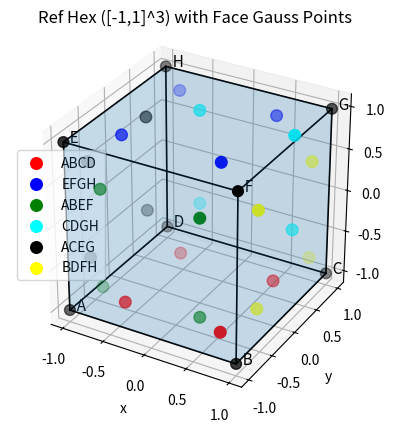
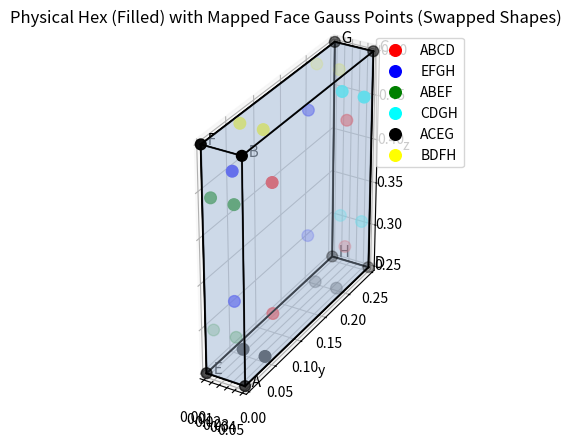

Reproduce these figures in Python, in order.
import numpy as np
import matplotlib.pyplot as plt
from mpl_toolkits.mplot3d.art3d import Poly3DCollection


# ============================================================
# 1D Gauss points (2-point Gauss-Legendre)
# ============================================================
eta1D = np.array([-0.57735, 0.57735])
n1D = len(eta1D)


# ============================================================
# Generate Gauss points on ref-hex faces (ref coords in [-1,1]^3)
# Face naming follows your convention:
#   ABCD : xi3 = -1
#   EFGH : xi3 = +1
#   ABEF : xi2 = -1
#   CDGH : xi2 = +1
#   ACEG : xi1 = -1
#   BDFH : xi1 = +1
# ============================================================
faces_ref = {
    "ABCD": [],
    "EFGH": [],
    "ABEF": [],
    "CDGH": [],
    "ACEG": [],
    "BDFH": []
}

for j in range(n1D):
    for i in range(n1D):
        xi1 = eta1D[i]
        xi2 = eta1D[j]

        faces_ref["ABCD"].append([xi1, xi2, -1.0])
        faces_ref["EFGH"].append([xi1, xi2,  1.0])
        faces_ref["ABEF"].append([xi1, -1.0, xi2])
        faces_ref["CDGH"].append([xi1,  1.0, xi2])
        faces_ref["ACEG"].append([-1.0, xi1, xi2])
        faces_ref["BDFH"].append([ 1.0, xi1, xi2])

for k in faces_ref:
    faces_ref[k] = np.array(faces_ref[k], dtype=float)


# ============================================================
# Ref hex vertices (standard) in order [A,B,C,D,E,F,G,H]
# ============================================================
Vref = np.array([
    [-1.0, -1.0, -1.0],  # A (0)
    [ 1.0, -1.0, -1.0],  # B (1)
    [ 1.0,  1.0, -1.0],  # C (2)
    [-1.0,  1.0, -1.0],  # D (3)
    [-1.0, -1.0,  1.0],  # E (4)
    [ 1.0, -1.0,  1.0],  # F (5)
    [ 1.0,  1.0,  1.0],  # G (6)
    [-1.0,  1.0,  1.0],  # H (7)
], dtype=float)

vNames = ["A", "B", "C", "D", "E", "F", "G", "H"]


# ============================================================
# Physical hex vertices (your data) in the SAME order [A..H]
# ((0.05 0 0.25) (0.05 0 0.5) (0.05 0.25 0.5) (0.05 0.25 0.25)
#  (0 0 0.25) (0 0 0.5) (0 0.25 0.5) (0 0.25 0.25))
# ============================================================
Vphys = np.array([
    [0.05, 0.00, 0.25],  # A
    [0.05, 0.00, 0.50],  # B
    [0.05, 0.25, 0.50],  # C
    [0.05, 0.25, 0.25],  # D
    [0.00, 0.00, 0.25],  # E
    [0.00, 0.00, 0.50],  # F
    [0.00, 0.25, 0.50],  # G
    [0.00, 0.25, 0.25],  # H
], dtype=float)


# ============================================================
# Hex trilinear shape functions with requested swaps:
#   - swap shape basis of vertex C <-> D
#   - swap shape basis of vertex G <-> H
#
# Returned order: [A,B,C,D,E,F,G,H]
# ============================================================
def hex_shape_swapped(xi):
    xi1, xi2, xi3 = xi

    a1m = 0.5 * (1.0 - xi1)
    a1p = 0.5 * (1.0 + xi1)
    a2m = 0.5 * (1.0 - xi2)
    a2p = 0.5 * (1.0 + xi2)
    a3m = 0.5 * (1.0 - xi3)
    a3p = 0.5 * (1.0 + xi3)

    # Standard shapes
    NA = a1m * a2m * a3m
    NB = a1p * a2m * a3m
    NC = a1p * a2p * a3m 
    ND = a1m * a2p * a3m

    NE = a1m * a2m * a3p
    NF = a1p * a2m * a3p
    NG = a1p * a2p * a3p
    NH = a1m * a2p * a3p

    return np.array([NA, NB, NC, ND, NE, NF, NG, NH], dtype=float)


def map_refhex_to_physhex(xi, Xphys):
    N = hex_shape_swapped(xi)  # (8,)
    return (N[:, None] * Xphys).sum(axis=0)


# ============================================================
# Map all Gauss points from ref hex -> physical hex
# ============================================================
faces_phys = {}
for fname, pts in faces_ref.items():
    faces_phys[fname] = np.array([map_refhex_to_physhex(p, Vphys) for p in pts], dtype=float)


# ============================================================
# Geometry topology (for drawing)
# ============================================================
hexFaces_vid = [
    [0, 1, 2, 3],  # ABCD
    [4, 5, 6, 7],  # EFGH
    [0, 1, 5, 4],  # ABEF
    [3, 2, 6, 7],  # DCGH (same quad as CDGH)
    [0, 3, 7, 4],  # ADHE (left side quad)
    [1, 2, 6, 5],  # BCFG (right side quad)
]

hexEdges_vid = [
    (0, 1), (1, 2), (2, 3), (3, 0),
    (4, 5), (5, 6), (6, 7), (7, 4),
    (0, 4), (1, 5), (2, 6), (3, 7)
]

gaussColors = {
    "ABCD": "red",
    "EFGH": "blue",
    "ABEF": "green",
    "CDGH": "cyan",
    "ACEG": "black",
    "BDFH": "yellow"
}


# ============================================================
# Plot helpers
# ============================================================
def add_hex_geometry_wire(ax, V, title):
    # Faces (transparent)
    facePolys = [[V[i] for i in f] for f in hexFaces_vid]
    poly = Poly3DCollection(facePolys, alpha=0.12, edgecolor="k", linewidths=0.8)
    ax.add_collection3d(poly)

    # Edges
    for (i, j) in hexEdges_vid:
        p = V[i]
        q = V[j]
        ax.plot([p[0], q[0]], [p[1], q[1]], [p[2], q[2]], "k", linewidth=1.2)

    # Vertices + labels
    ax.scatter(V[:, 0], V[:, 1], V[:, 2], s=60, color="black")
    for k, name in enumerate(vNames):
        ax.text(V[k, 0], V[k, 1], V[k, 2], f"  {name}", fontsize=11)

    # Axis and title
    ax.set_title(title)
    ax.set_box_aspect([1, 1, 1])
    ax.set_xlabel("x")
    ax.set_ylabel("y")
    ax.set_zlabel("z")


def add_hex_geometry_filled(ax, V, title):
    # Faces (filled)
    facePolys = [[V[i] for i in f] for f in hexFaces_vid]
    poly = Poly3DCollection(
        facePolys,
        facecolor="lightsteelblue",
        edgecolor="k",
        linewidths=1.0,
        alpha=0.35
    )
    ax.add_collection3d(poly)

    # Edges
    for (i, j) in hexEdges_vid:
        p = V[i]
        q = V[j]
        ax.plot([p[0], q[0]], [p[1], q[1]], [p[2], q[2]], "k", linewidth=1.5)

    # Vertices + labels
    ax.scatter(V[:, 0], V[:, 1], V[:, 2], s=60, color="black")
    for k, name in enumerate(vNames):
        ax.text(V[k, 0], V[k, 1], V[k, 2], f"  {name}", fontsize=11)

    # Fix axis limits to cell bounding box
    xmin, ymin, zmin = V.min(axis=0)
    xmax, ymax, zmax = V.max(axis=0)

    pad = 0.02 * max(xmax - xmin, ymax - ymin, zmax - zmin)
    ax.set_xlim(xmin - pad, xmax + pad)
    ax.set_ylim(ymin - pad, ymax + pad)
    ax.set_zlim(zmin - pad, zmax + pad)

    ax.set_box_aspect([xmax - xmin, ymax - ymin, zmax - zmin])

    ax.set_title(title)
    ax.set_xlabel("x")
    ax.set_ylabel("y")
    ax.set_zlabel("z")


def add_gauss_points(ax, facesPtsDict):
    for fname, pts in facesPtsDict.items():
        ax.scatter(
            pts[:, 0], pts[:, 1], pts[:, 2],
            color=gaussColors[fname],
            s=70,
            label=fname
        )


# ============================================================
# Figure 1: Ref hex + Gauss points on ref faces
# ============================================================
fig1 = plt.figure()
ax1 = fig1.add_subplot(111, projection="3d")
add_hex_geometry_wire(ax1, Vref, "Ref Hex ([-1,1]^3) with Face Gauss Points")
add_gauss_points(ax1, faces_ref)
ax1.legend()


# ============================================================
# Figure 2: Physical hex (filled) + mapped Gauss points
# ============================================================
fig2 = plt.figure()
ax2 = fig2.add_subplot(111, projection="3d")
add_hex_geometry_filled(ax2, Vphys, "Physical Hex (Filled) with Mapped Face Gauss Points (Swapped Shapes)")
add_gauss_points(ax2, faces_phys)
ax2.legend()

plt.show()
